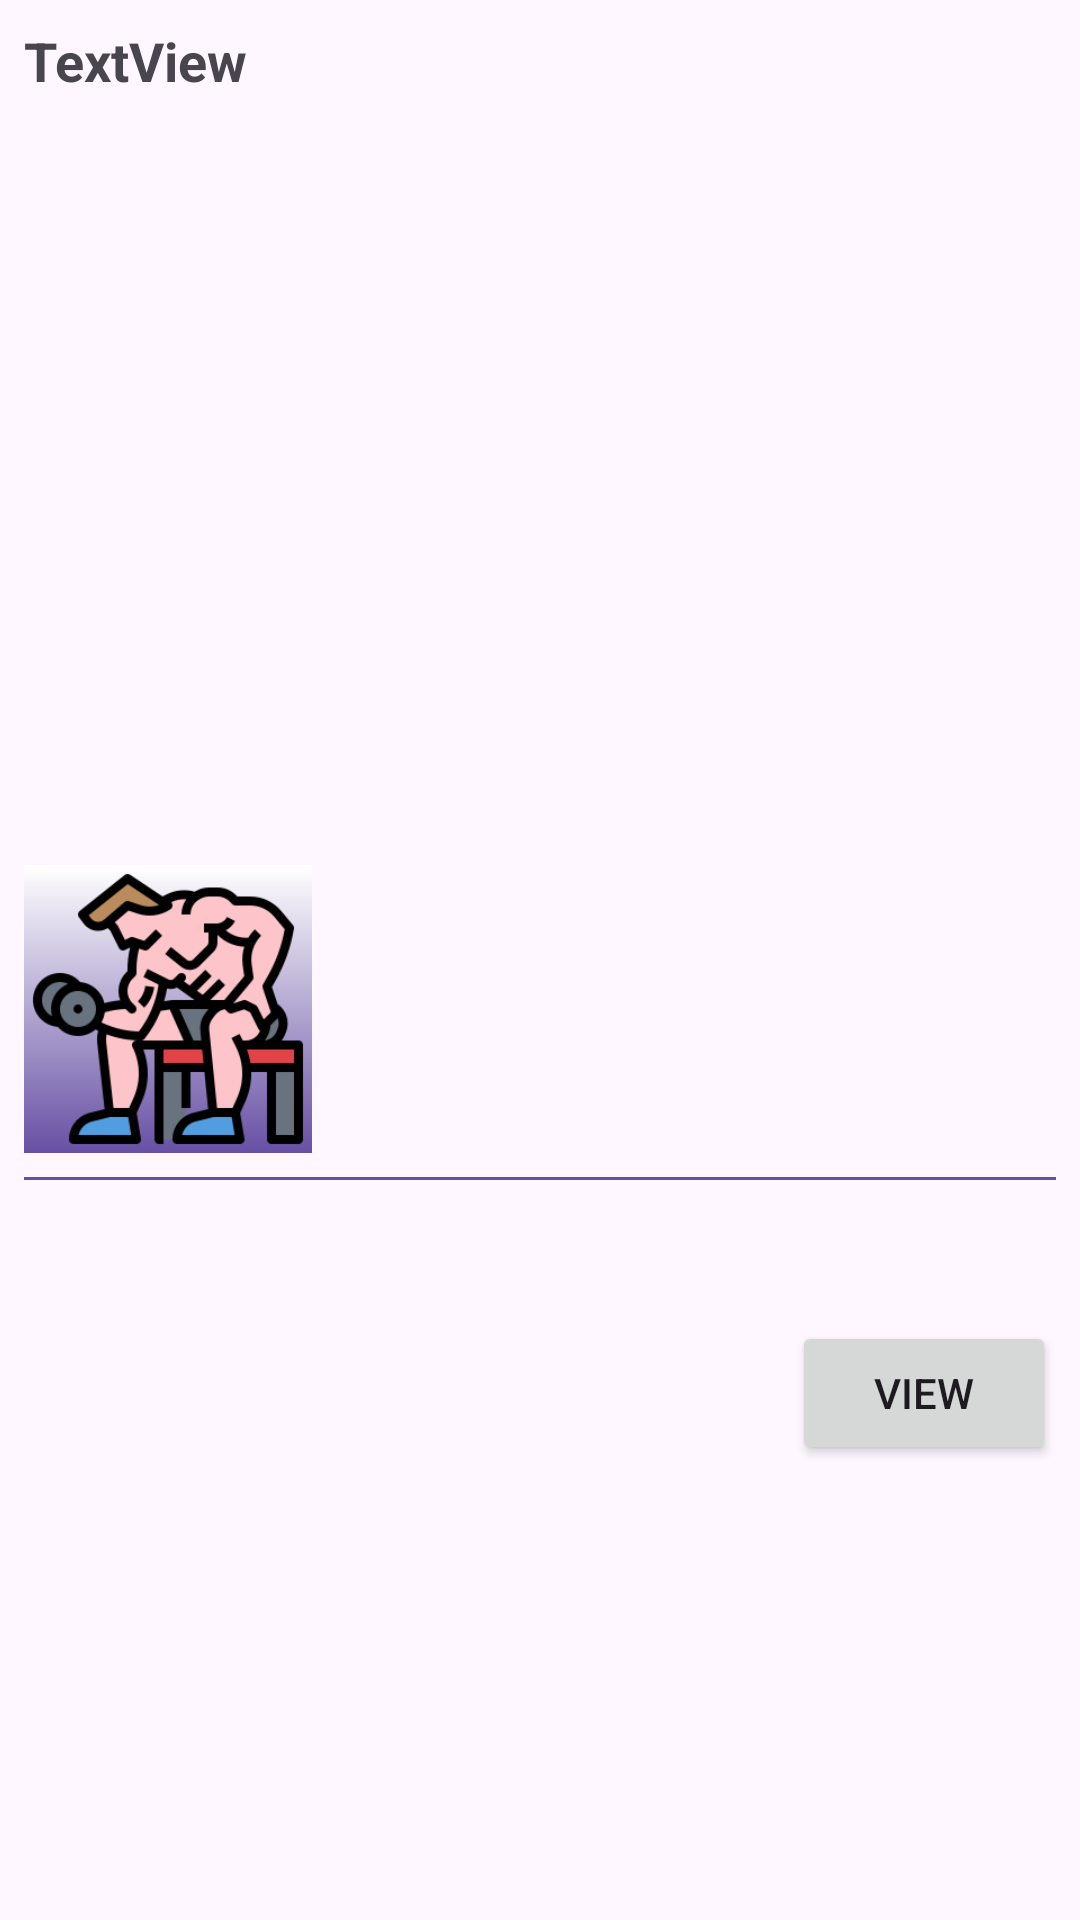

Reconstruct the res/layout file that produces this screen, plus the resources it refers to.
<!-- AndroidManifest.xml: application theme Theme.FitLife -->
<!-- res/layout/workout_item.xml -->
<?xml version="1.0" encoding="utf-8"?>
<androidx.constraintlayout.widget.ConstraintLayout xmlns:android="http://schemas.android.com/apk/res/android"
    xmlns:app="http://schemas.android.com/apk/res-auto"
    xmlns:tools="http://schemas.android.com/tools"
    android:layout_width="match_parent"
    android:layout_height="wrap_content">

    <ImageView
        android:id="@+id/imageView3"
        android:layout_width="96dp"
        android:layout_height="96dp"
        android:background="@drawable/workout_shape"
        app:layout_constraintBottom_toBottomOf="parent"
        app:layout_constraintStart_toStartOf="@+id/textView21"
        app:layout_constraintTop_toBottomOf="@+id/textView21"
        app:srcCompat="@drawable/workout" />

    <TextView
        android:id="@+id/textView21"
        android:layout_width="wrap_content"
        android:layout_height="wrap_content"
        android:layout_marginStart="8dp"
        android:layout_marginTop="8dp"
        android:text="TextView"
        android:textSize="18sp"
        android:textStyle="bold"
        app:layout_constraintStart_toStartOf="parent"
        app:layout_constraintTop_toTopOf="parent" />

    <Button
        android:id="@+id/button7"
        android:layout_width="wrap_content"
        android:layout_height="wrap_content"
        android:layout_marginEnd="8dp"
        android:text="@string/view"
        app:layout_constraintBottom_toBottomOf="parent"
        app:layout_constraintEnd_toEndOf="parent"
        app:layout_constraintTop_toTopOf="@+id/imageView3" />

    <View
        android:id="@+id/divider"
        android:layout_width="0dp"
        android:layout_height="1dp"
        android:layout_marginTop="8dp"
        android:background="?attr/colorPrimarySurface"
        app:layout_constraintEnd_toEndOf="@+id/button7"
        app:layout_constraintStart_toStartOf="@+id/imageView3"
        app:layout_constraintTop_toBottomOf="@+id/imageView3" />
</androidx.constraintlayout.widget.ConstraintLayout>
<!-- resources referenced by this layout -->
<resources>
  <!-- drawable workout: png bitmap (drawable, 17548 bytes) -->
  <!-- drawable workout_shape (drawable) -->
  <?xml version="1.0" encoding="utf-8"?>
  <shape xmlns:android="http://schemas.android.com/apk/res/android">
      <size
          android:width="128dp"
          android:height="128dp" />
  
  
  
  
      <gradient
          android:startColor="?attr/colorPrimarySurface"
          android:endColor="@color/white"
          android:angle="90"/>
  </shape>
  <string name="view">View</string>
  <style name="Theme.FitLife" parent="Base.Theme.FitLife" />
  <color name="white">#FFFFFFFF</color>
  <style name="Base.Theme.FitLife" parent="Theme.Material3.DayNight.NoActionBar">
          
          
      </style>
</resources>
